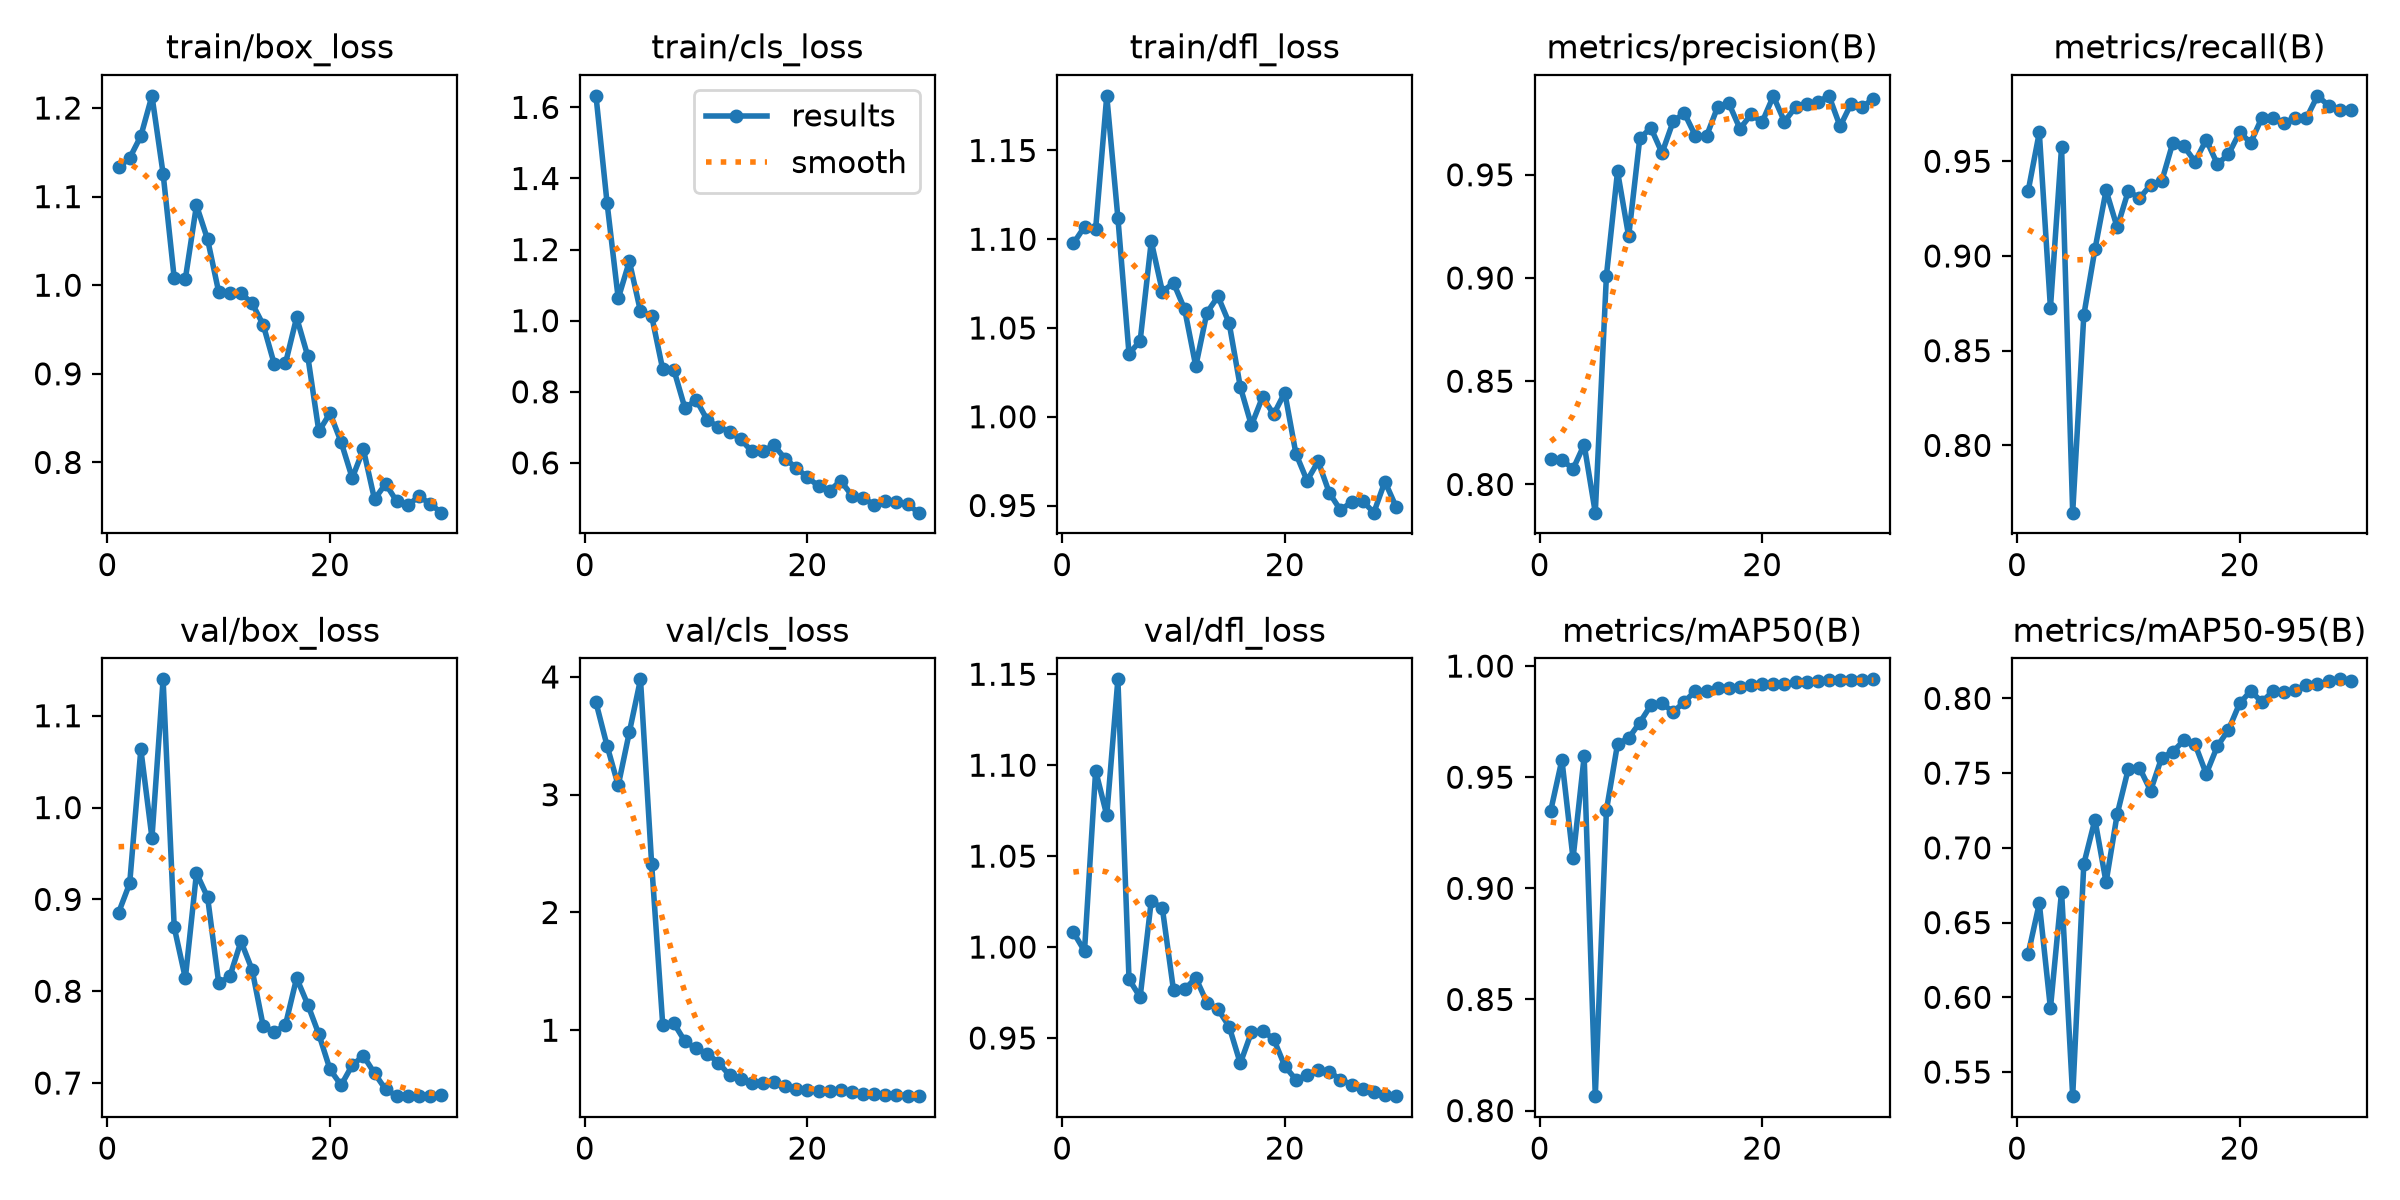

Source data for this figure (header and first rows):
epoch, time, train/box_loss, train/cls_loss, train/dfl_loss, metrics/precision(B), metrics/recall(B), metrics/mAP50(B), metrics/mAP50-95(B), val/box_loss, val/cls_loss, val/dfl_loss, lr/pg0, lr/pg1, lr/pg2
1, 19.99, 1.133, 1.632, 1.098, 0.8121, 0.9344, 0.935, 0.629, 0.8855, 3.784, 1.008, 0.000625, 0.000625, 0.000625
2, 38.96, 1.144, 1.33, 1.107, 0.812, 0.9653, 0.9578, 0.6629, 0.9175, 3.414, 0.9978, 0.001249, 0.001249, 0.001249
3, 57.72, 1.168, 1.063, 1.106, 0.8075, 0.8726, 0.9134, 0.5926, 1.064, 3.078, 1.097, 0.001829, 0.001829, 0.001829
4, 76.29, 1.214, 1.167, 1.181, 0.8193, 0.9575, 0.9593, 0.6707, 0.9671, 3.531, 1.072, 0.001802, 0.001802, 0.001802
5, 95.7, 1.126, 1.026, 1.112, 0.7863, 0.7645, 0.8065, 0.5339, 1.14, 3.98, 1.147, 0.001736, 0.001736, 0.001736
6, 114.6, 1.008, 1.014, 1.036, 0.9011, 0.8687, 0.9351, 0.6893, 0.8697, 2.416, 0.9823, 0.00167, 0.00167, 0.00167
7, 134, 1.007, 0.8628, 1.043, 0.9516, 0.9035, 0.965, 0.7189, 0.8141, 1.046, 0.9725, 0.001604, 0.001604, 0.001604
8, 151.9, 1.09, 0.8618, 1.099, 0.9202, 0.9346, 0.9676, 0.677, 0.9286, 1.059, 1.025, 0.001538, 0.001538, 0.001538
9, 169.6, 1.052, 0.7533, 1.07, 0.9677, 0.9151, 0.9746, 0.7226, 0.9023, 0.9047, 1.021, 0.001472, 0.001472, 0.001472
10, 186.7, 0.9922, 0.7777, 1.075, 0.9727, 0.9344, 0.9824, 0.7529, 0.8087, 0.845, 0.9762, 0.001406, 0.001406, 0.001406
11, 203.9, 0.9917, 0.7208, 1.061, 0.9606, 0.9305, 0.9832, 0.7537, 0.8161, 0.8013, 0.9767, 0.00134, 0.00134, 0.00134
12, 221.1, 0.9912, 0.7008, 1.028, 0.9759, 0.9375, 0.9794, 0.7382, 0.8543, 0.7247, 0.9831, 0.001274, 0.001274, 0.001274
13, 238.1, 0.9796, 0.6879, 1.059, 0.9799, 0.9394, 0.9839, 0.7604, 0.8234, 0.6182, 0.9695, 0.001208, 0.001208, 0.001208
14, 255.2, 0.9553, 0.6666, 1.068, 0.9688, 0.9598, 0.9889, 0.7643, 0.762, 0.5877, 0.9658, 0.001142, 0.001142, 0.001142
15, 272.2, 0.9106, 0.6326, 1.053, 0.9688, 0.9578, 0.9887, 0.772, 0.7554, 0.5546, 0.9563, 0.001076, 0.001076, 0.001076
16, 289.3, 0.9118, 0.6334, 1.017, 0.9829, 0.9498, 0.9899, 0.7693, 0.7634, 0.5497, 0.9361, 0.00101, 0.00101, 0.00101
17, 306.2, 0.9636, 0.6495, 0.9952, 0.9847, 0.9614, 0.9903, 0.7495, 0.8143, 0.5593, 0.9531, 0.000944, 0.000944, 0.000944
18, 323.1, 0.9201, 0.6118, 1.011, 0.9723, 0.9486, 0.9906, 0.768, 0.7855, 0.5237, 0.954, 0.000878, 0.000878, 0.000878
19, 340, 0.835, 0.5859, 1.001, 0.9792, 0.9537, 0.9915, 0.779, 0.7531, 0.4997, 0.9495, 0.000812, 0.000812, 0.000812
20, 357.1, 0.8556, 0.5594, 1.014, 0.9756, 0.9653, 0.9918, 0.7966, 0.7149, 0.4915, 0.9346, 0.000746, 0.000746, 0.000746
21, 373.8, 0.823, 0.5351, 0.9792, 0.9881, 0.9599, 0.9918, 0.805, 0.6977, 0.4815, 0.9271, 0.00068, 0.00068, 0.00068
22, 390.8, 0.7824, 0.5221, 0.964, 0.9758, 0.973, 0.9918, 0.7976, 0.7195, 0.4867, 0.9294, 0.000614, 0.000614, 0.000614
23, 408.5, 0.8148, 0.5495, 0.9748, 0.9828, 0.973, 0.9929, 0.8048, 0.7296, 0.4929, 0.9327, 0.000548, 0.000548, 0.000548
24, 425.9, 0.7584, 0.5081, 0.9571, 0.9843, 0.9703, 0.9929, 0.8043, 0.7107, 0.4777, 0.9315, 0.000482, 0.000482, 0.000482
25, 443, 0.7759, 0.5013, 0.9474, 0.9853, 0.973, 0.9933, 0.8059, 0.6931, 0.4619, 0.9272, 0.000416, 0.000416, 0.000416
26, 460.3, 0.756, 0.4827, 0.9519, 0.9882, 0.9727, 0.9937, 0.8087, 0.6861, 0.4568, 0.9244, 0.00035, 0.00035, 0.00035
27, 477.4, 0.7516, 0.4915, 0.9526, 0.9735, 0.9846, 0.9935, 0.8095, 0.6857, 0.4508, 0.9222, 0.000284, 0.000284, 0.000284
28, 495, 0.7619, 0.4886, 0.946, 0.9845, 0.9794, 0.9936, 0.8116, 0.6858, 0.4489, 0.9202, 0.000218, 0.000218, 0.000218
29, 512.1, 0.7532, 0.4837, 0.9635, 0.9829, 0.9768, 0.9936, 0.8128, 0.6864, 0.4454, 0.9189, 0.000152, 0.000152, 0.000152
30, 528.6, 0.7433, 0.46, 0.9493, 0.9869, 0.9768, 0.994, 0.8115, 0.6873, 0.4402, 0.918, 8.6e-05, 8.6e-05, 8.6e-05
